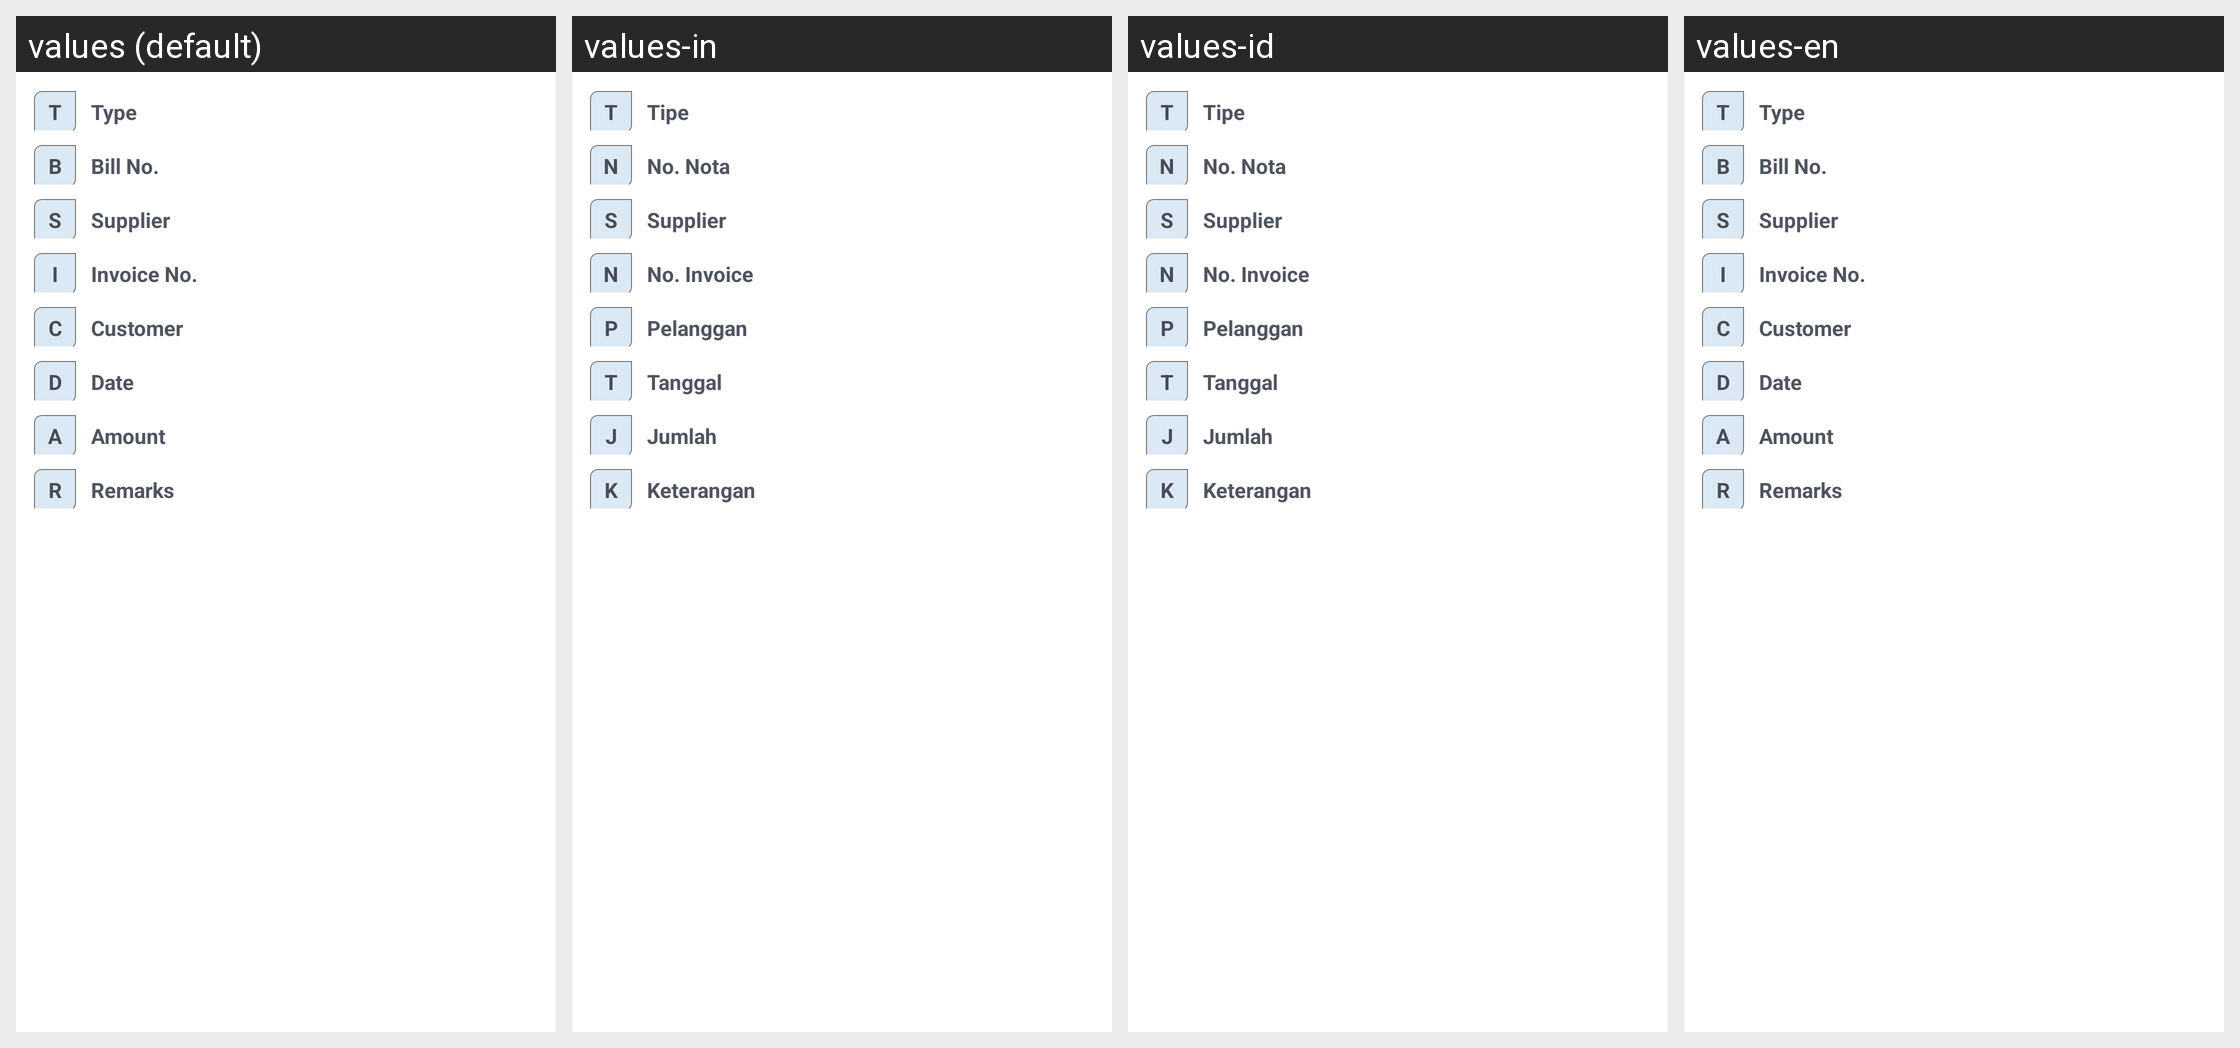

The same Android screen rendered under several of its app's locales, left to right. List the strings drawn on it with the default value and each locale's translation.
Android screen res/layout/data_cashflow_fragment.xml rendered under 4 locales, left to right: values (default), values-in, values-id, values-en. Device: Nexus 5 (rendered at 1080×1920; each locale shown at half size, 540×960, under a caption strip naming it); theme app_theme.
Strings drawn on this screen, with the default value and each locale's value (text and hints the layout hard-codes, and strings that could not be matched under every locale, appear in the picture but are not listed):

field_type_fl
  values: T
  values-in: T
  values-id: T
  values-en: T

field_type
  values: Type
  values-in: Tipe
  values-id: Tipe
  values-en: Type

field_bills_reference_no_fl
  values: B
  values-in: N
  values-id: N
  values-en: B

field_bills_reference_no
  values: Bill No.
  values-in: No. Nota
  values-id: No. Nota
  values-en: Bill No.

field_supplier_fl
  values: S
  values-in: S
  values-id: S
  values-en: S

field_supplier
  values: Supplier
  values-in: Supplier
  values-id: Supplier
  values-en: Supplier

field_invoice_fl
  values: I
  values-in: N
  values-id: N
  values-en: I

field_invoice
  values: Invoice No.
  values-in: No. Invoice
  values-id: No. Invoice
  values-en: Invoice No.

field_customer_fl
  values: C
  values-in: P
  values-id: P
  values-en: C

field_customer
  values: Customer
  values-in: Pelanggan
  values-id: Pelanggan
  values-en: Customer

field_date_fl
  values: D
  values-in: T
  values-id: T
  values-en: D

field_date
  values: Date
  values-in: Tanggal
  values-id: Tanggal
  values-en: Date

field_amount_fl
  values: A
  values-in: J
  values-id: J
  values-en: A

field_amount
  values: Amount
  values-in: Jumlah
  values-id: Jumlah
  values-en: Amount

field_remarks_fl
  values: R
  values-in: K
  values-id: K
  values-en: R

field_remarks
  values: Remarks
  values-in: Keterangan
  values-id: Keterangan
  values-en: Remarks
